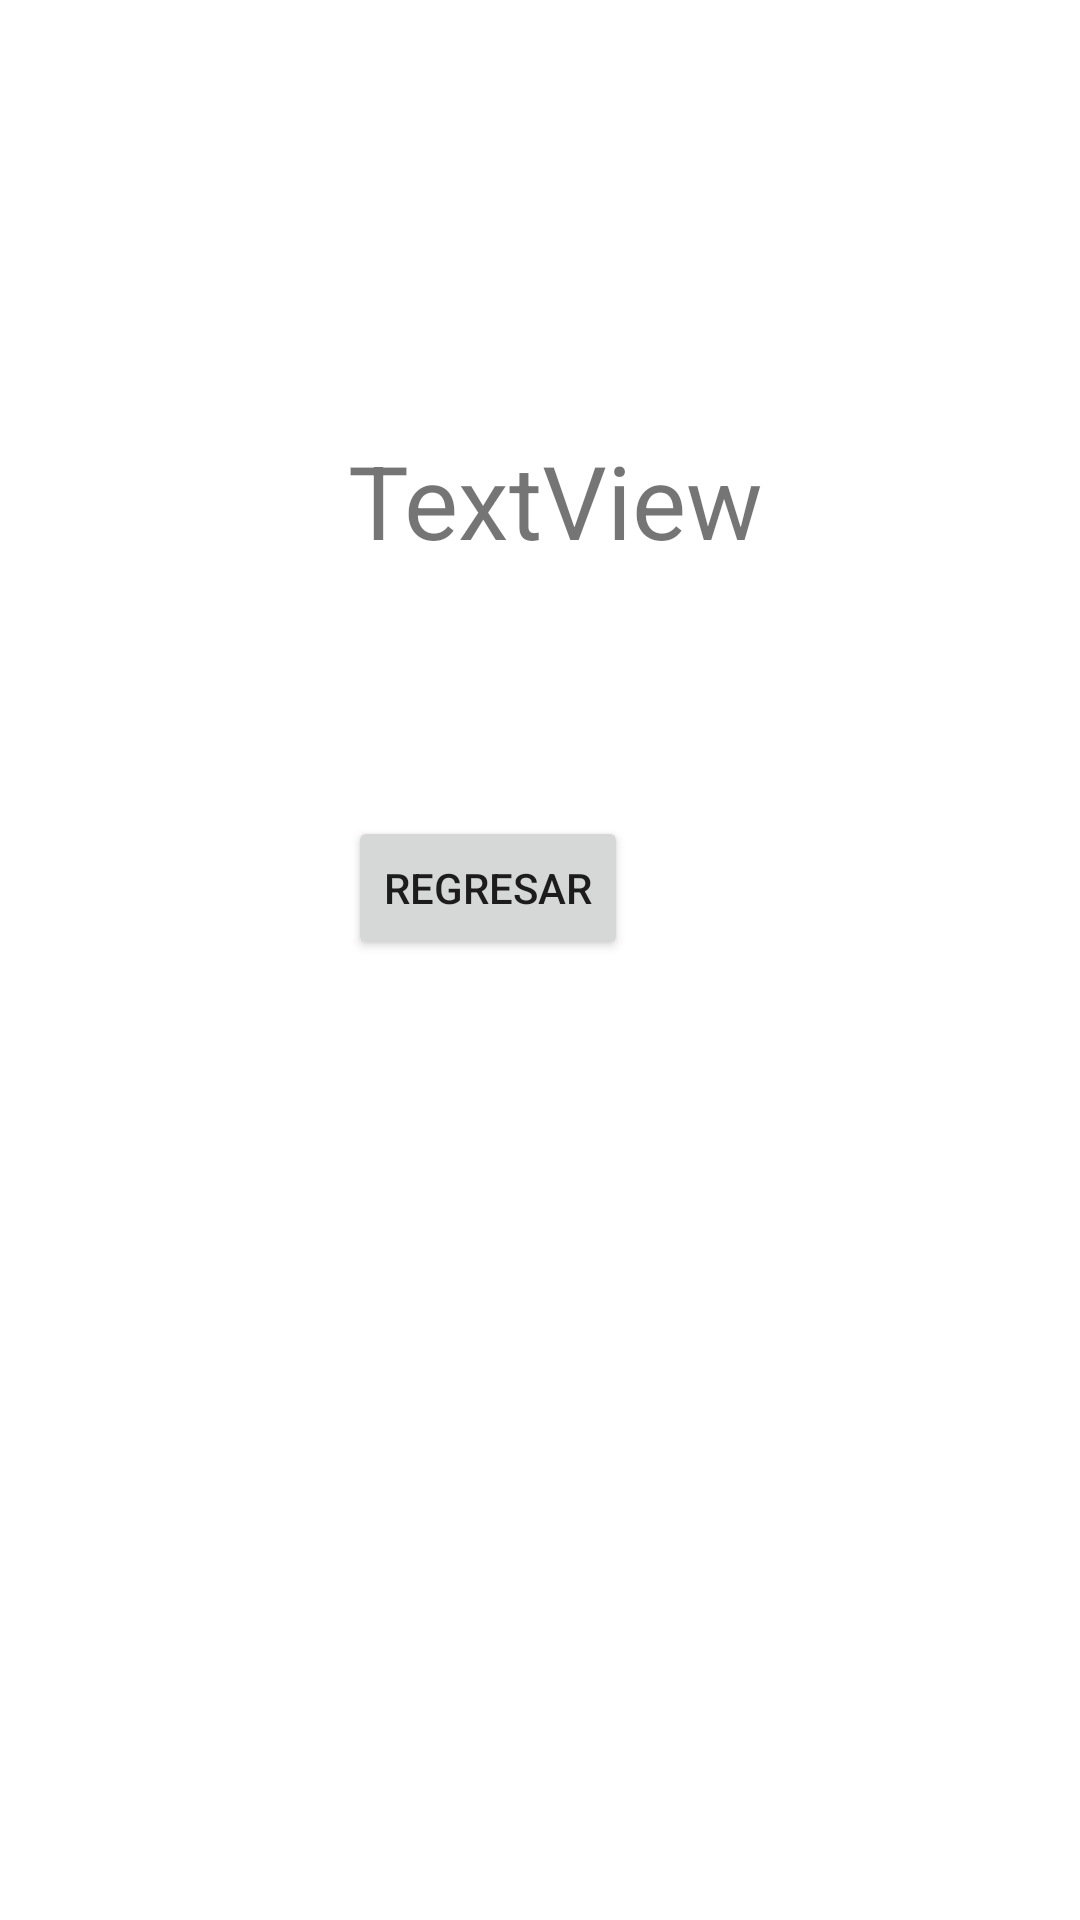

Android layout source for this screen:
<!-- AndroidManifest.xml: application theme Theme.FormulaDelTriangulo -->
<!-- res/layout/activity_main_resultado.xml -->
<?xml version="1.0" encoding="utf-8"?>
<androidx.constraintlayout.widget.ConstraintLayout xmlns:android="http://schemas.android.com/apk/res/android"
    xmlns:app="http://schemas.android.com/apk/res-auto"
    xmlns:tools="http://schemas.android.com/tools"
    android:layout_width="match_parent"
    android:layout_height="match_parent"
    tools:context=".MainResultado">

    <TextView
        android:id="@+id/tvresultado"
        android:layout_width="wrap_content"
        android:layout_height="wrap_content"
        android:layout_marginStart="116dp"
        android:layout_marginTop="144dp"
        android:text="TextView"
        android:textSize="34sp"
        app:layout_constraintStart_toStartOf="parent"
        app:layout_constraintTop_toTopOf="parent" />

    <Button
        android:id="@+id/button2"
        android:layout_width="wrap_content"
        android:layout_height="wrap_content"
        android:layout_marginStart="116dp"
        android:layout_marginTop="272dp"
        android:onClick="regresar"
        android:text="Regresar"
        app:layout_constraintStart_toStartOf="parent"
        app:layout_constraintTop_toTopOf="parent" />
</androidx.constraintlayout.widget.ConstraintLayout>
<!-- resources referenced by this layout -->
<resources>
  <style name="Theme.FormulaDelTriangulo" parent="Theme.MaterialComponents.DayNight.DarkActionBar">
          
          <item name="colorPrimary">@color/purple_500</item>
          <item name="colorPrimaryVariant">@color/purple_700</item>
          <item name="colorOnPrimary">@color/white</item>
          
          <item name="colorSecondary">@color/teal_200</item>
          <item name="colorSecondaryVariant">@color/teal_700</item>
          <item name="colorOnSecondary">@color/black</item>
          
          <item name="android:statusBarColor" tools:targetApi="l">?attr/colorPrimaryVariant</item>
          
      </style>
  <!-- not gathered from this repository: default colours our renderer supplied (Android Studio template values) -->
  <color name="purple_500">#FF6200EE</color>
  <color name="purple_700">#FF3700B3</color>
  <color name="teal_200">#FF03DAC5</color>
  <color name="teal_700">#FF018786</color>
  <color name="black">#FF000000</color>
  <color name="white">#FFFFFFFF</color>
</resources>
